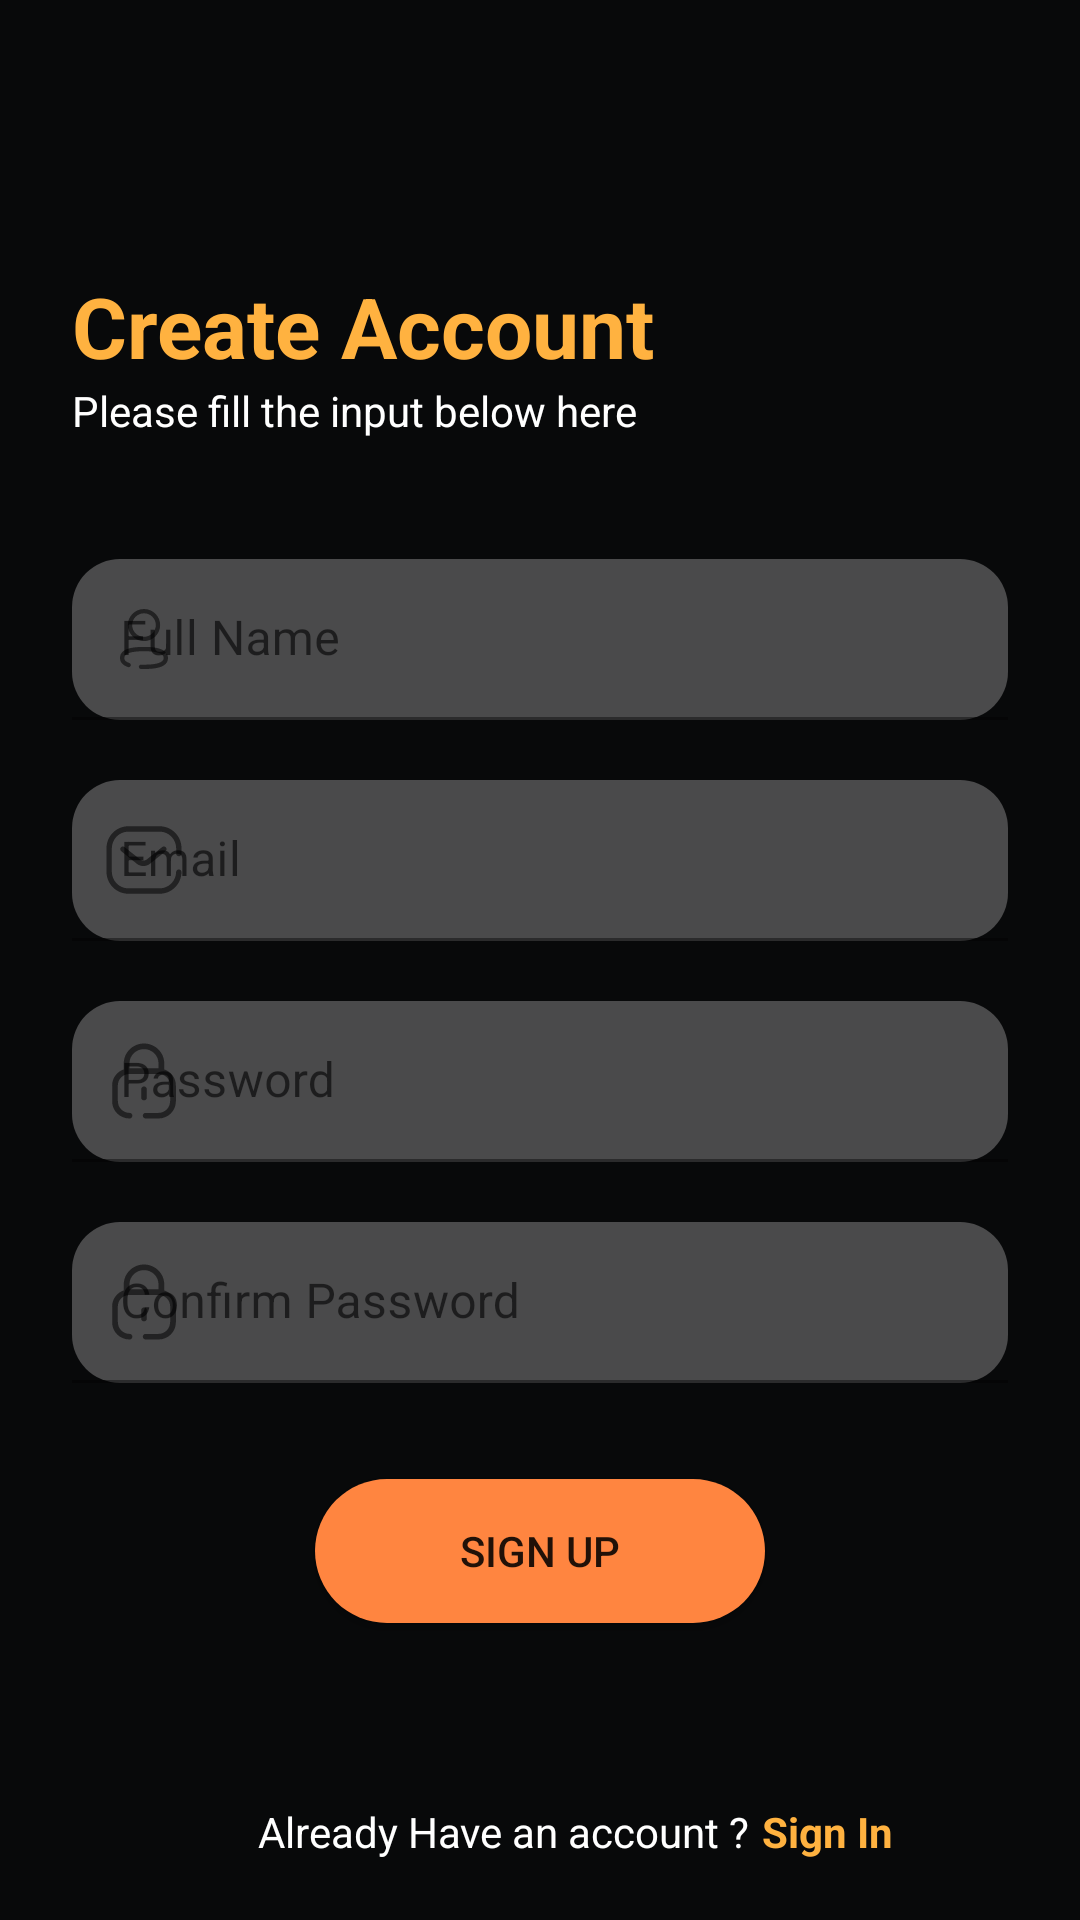

This screen was rendered from an Android layout file. Write that file and the resources it references.
<!-- AndroidManifest.xml: application theme Theme.NewsApp.light -->
<!-- res/layout/activity_sign_up.xml -->
<?xml version="1.0" encoding="utf-8"?>
<androidx.constraintlayout.widget.ConstraintLayout xmlns:android="http://schemas.android.com/apk/res/android"
    xmlns:app="http://schemas.android.com/apk/res-auto"
    xmlns:tools="http://schemas.android.com/tools"
    android:layout_width="match_parent"
    android:layout_height="match_parent"
    android:background="@color/background_black"
    android:theme="@style/Theme.NewsApp.light"
    tools:context=".activity.SignUpActivity">
    <TextView
        android:id="@+id/tv_title_sign_up"
        android:layout_width="wrap_content"
        android:layout_height="wrap_content"
        android:layout_marginStart="24dp"
        android:layout_marginTop="90dp"
        android:text="@string/txt_create_account"
        android:textColor="@color/main_color"
        android:textSize="28sp"
        android:textStyle="bold"
        app:layout_constraintEnd_toEndOf="parent"
        app:layout_constraintHorizontal_bias="0.0"
        app:layout_constraintStart_toStartOf="parent"
        app:layout_constraintTop_toTopOf="parent" />

    <TextView
        android:id="@+id/tv_sub_signup"
        android:layout_width="wrap_content"
        android:layout_height="wrap_content"
        android:layout_marginStart="24dp"
        android:text="@string/txt_istruction_sign_up"
        android:textColor="@color/white"
        app:layout_constraintStart_toStartOf="parent"
        app:layout_constraintTop_toBottomOf="@+id/tv_title_sign_up" />

    <com.google.android.material.textfield.TextInputLayout
        android:id="@+id/et_fullname_layout_sign_up"
        style="@style/Widget.MaterialComponents.TextInputLayout.FilledBox.Dense"
        android:layout_width="match_parent"
        android:layout_height="wrap_content"
        android:layout_marginStart="@dimen/_24dp"
        android:layout_marginTop="@dimen/_40dp"
        android:layout_marginEnd="@dimen/_24dp"
        app:boxBackgroundColor="@color/background_secondary"
        app:boxBackgroundMode="filled"
        app:boxCornerRadiusTopEnd="@dimen/_16dp"
        app:boxCornerRadiusTopStart="@dimen/_16dp"
        app:boxCornerRadiusBottomEnd="@dimen/_16dp"
        app:boxCornerRadiusBottomStart="@dimen/_16dp"
        app:layout_constraintEnd_toEndOf="parent"
        app:layout_constraintHorizontal_bias="1.0"
        app:layout_constraintStart_toStartOf="parent"
        app:layout_constraintTop_toBottomOf="@id/tv_sub_signup"
        app:startIconDrawable="@drawable/ic_profile">
        <com.google.android.material.textfield.TextInputEditText
            android:id="@+id/et_fullname_sign_up"
            android:layout_width="match_parent"
            android:layout_height="wrap_content"
            android:hint="@string/txt_full_name"
            android:textColorHint="@color/text_color"
            android:textColor="@color/text_color"
            android:inputType="text"
            />
    </com.google.android.material.textfield.TextInputLayout>
    <com.google.android.material.textfield.TextInputLayout
        android:id="@+id/et_email_layout_sign_up"
        style="@style/Widget.MaterialComponents.TextInputLayout.FilledBox.Dense"
        android:layout_width="match_parent"
        android:layout_height="wrap_content"
        android:layout_marginStart="@dimen/_24dp"
        android:layout_marginTop="@dimen/_20dp"
        android:layout_marginEnd="@dimen/_24dp"
        app:boxBackgroundColor="@color/background_secondary"
        app:boxBackgroundMode="filled"
        app:boxCornerRadiusTopEnd="@dimen/_16dp"
        app:boxCornerRadiusTopStart="@dimen/_16dp"
        app:boxCornerRadiusBottomEnd="@dimen/_16dp"
        app:boxCornerRadiusBottomStart="@dimen/_16dp"
        app:layout_constraintEnd_toEndOf="parent"
        app:layout_constraintHorizontal_bias="1.0"
        app:layout_constraintStart_toStartOf="parent"
        app:layout_constraintTop_toBottomOf="@id/et_fullname_layout_sign_up"
        app:startIconDrawable="@drawable/ic_message">
        <com.google.android.material.textfield.TextInputEditText
            android:id="@+id/et_email_sign_up"
            android:layout_width="match_parent"
            android:layout_height="wrap_content"
            android:hint="@string/txt_email"
            android:textColor="@color/text_color"
            android:inputType="textEmailAddress"
            />
    </com.google.android.material.textfield.TextInputLayout>
    <com.google.android.material.textfield.TextInputLayout
        android:id="@+id/et_password_layout_sign_up"
        style="@style/Widget.MaterialComponents.TextInputLayout.FilledBox.Dense"
        android:layout_width="match_parent"
        android:layout_height="wrap_content"
        android:layout_marginStart="@dimen/_24dp"
        android:layout_marginTop="@dimen/_20dp"
        android:layout_marginEnd="@dimen/_24dp"
        app:boxBackgroundColor="@color/background_secondary"
        app:boxBackgroundMode="filled"
        app:boxCornerRadiusTopEnd="@dimen/_16dp"
        app:boxCornerRadiusTopStart="@dimen/_16dp"
        app:boxCornerRadiusBottomEnd="@dimen/_16dp"
        app:boxCornerRadiusBottomStart="@dimen/_16dp"
        app:layout_constraintEnd_toEndOf="parent"
        app:layout_constraintHorizontal_bias="1.0"
        app:layout_constraintStart_toStartOf="parent"
        app:layout_constraintTop_toBottomOf="@id/et_email_layout_sign_up"
        app:startIconDrawable="@drawable/ic_lock">
        <com.google.android.material.textfield.TextInputEditText
            android:id="@+id/et_password_sign_up"
            android:layout_width="match_parent"
            android:layout_height="wrap_content"
            android:hint="@string/txt_password"
            android:textColor="@color/text_color"
            android:inputType="textPassword"
            />
    </com.google.android.material.textfield.TextInputLayout>
    <com.google.android.material.textfield.TextInputLayout
        android:id="@+id/et_confirm_password_layout_sign_up"
        style="@style/Widget.MaterialComponents.TextInputLayout.FilledBox.Dense"
        android:layout_width="match_parent"
        android:layout_height="wrap_content"
        android:layout_marginStart="@dimen/_24dp"
        android:layout_marginTop="@dimen/_20dp"
        android:layout_marginEnd="@dimen/_24dp"
        app:boxBackgroundColor="@color/background_secondary"
        app:boxBackgroundMode="filled"
        app:boxCornerRadiusTopEnd="@dimen/_16dp"
        app:boxCornerRadiusTopStart="@dimen/_16dp"
        app:boxCornerRadiusBottomEnd="@dimen/_16dp"
        app:boxCornerRadiusBottomStart="@dimen/_16dp"
        app:layout_constraintEnd_toEndOf="parent"
        app:layout_constraintHorizontal_bias="1.0"
        app:layout_constraintStart_toStartOf="parent"
        app:layout_constraintTop_toBottomOf="@id/et_password_layout_sign_up"
        app:startIconDrawable="@drawable/ic_lock">
        <com.google.android.material.textfield.TextInputEditText
            android:id="@+id/et_confirm_password_sign_up"
            android:layout_width="match_parent"
            android:layout_height="wrap_content"
            android:hint="@string/txt_confirm_password"
            android:textColor="@color/text_color"
            android:inputType="textPassword"
            />
    </com.google.android.material.textfield.TextInputLayout>
    <Button
        android:id="@+id/btn_register"
        android:layout_width="@dimen/_150dp"
        android:layout_height="wrap_content"
        android:layout_marginTop="32dp"
        android:background="@drawable/button_shape"
        android:text="@string/txt_sign_up"
        app:layout_constraintEnd_toEndOf="parent"
        app:layout_constraintStart_toStartOf="parent"
        app:layout_constraintTop_toBottomOf="@id/et_confirm_password_layout_sign_up"
        />
    <TextView
        android:id="@+id/tv_qa_account_register"
        android:layout_width="wrap_content"
        android:layout_height="wrap_content"
        android:layout_marginBottom="@dimen/_20dp"
        android:text="@string/txt_already_have_an_account"
        android:textColor="@color/white"
        app:layout_constraintBottom_toBottomOf="parent"
        app:layout_constraintEnd_toEndOf="parent"
        app:layout_constraintHorizontal_bias="0.438"
        app:layout_constraintStart_toStartOf="parent"
        />
    <TextView
        android:id="@+id/tv_login"
        android:layout_width="wrap_content"
        android:layout_height="wrap_content"
        android:layout_marginStart="4dp"
        android:text="@string/txt_sign_in"
        android:textStyle="bold"
        android:textColor="@color/main_color"
        app:layout_constraintBottom_toBottomOf="@+id/tv_qa_account_register"
        app:layout_constraintEnd_toEndOf="parent"
        app:layout_constraintHorizontal_bias="0.0"
        app:layout_constraintStart_toEndOf="@+id/tv_qa_account_register"
        app:layout_constraintTop_toTopOf="@+id/tv_qa_account_register"
        />
</androidx.constraintlayout.widget.ConstraintLayout>
<!-- resources referenced by this layout -->
<resources>
  <color name="background_black">#08090A</color>
  <color name="background_secondary">#4A4A4B</color>
  <color name="main_color">#FFB240</color>
  <color name="text_color">#CCCCCC</color>
  <color name="white">#FFFFFFFF</color>
  <dimen name="_150dp">150dp</dimen>
  <dimen name="_16dp">16dp</dimen>
  <dimen name="_20dp">20dp</dimen>
  <dimen name="_24dp">24dp</dimen>
  <dimen name="_40dp">40dp</dimen>
  <!-- drawable button_shape (drawable) -->
  <?xml version="1.0" encoding="utf-8"?>
  <shape xmlns:android="http://schemas.android.com/apk/res/android"
      android:shape="rectangle">
      <solid android:color="@color/secondary_main"/>
      <corners android:radius="@dimen/_24dp"/>
  </shape>
  <!-- drawable ic_profile (drawable) -->
  <vector xmlns:android="http://schemas.android.com/apk/res/android"
      android:width="24dp"
      android:height="24dp"
      android:viewportWidth="24"
      android:viewportHeight="24">
    <path
        android:pathData="M8.0584,7.3539C8.0584,5.1939 9.8264,3.437 12,3.437C14.1736,3.437 15.9416,5.1939 15.9416,7.3539C15.9416,9.5128 14.1736,11.2698 12,11.2698C9.8264,11.2698 8.0584,9.5128 8.0584,7.3539ZM6.6123,7.3539C6.6123,10.3048 9.0294,12.7067 12,12.7067C14.9706,12.7067 17.3867,10.3048 17.3867,7.3539C17.3867,4.4019 14.9706,2 12,2C9.0294,2 6.6123,4.4019 6.6123,7.3539ZM10.9776,21.985C11.3127,21.995 11.6538,22 12,22C15.4345,22 20,21.619 20,18.3301C20,14.6392 13.9784,14.6392 12,14.6392C8.5655,14.6392 4,15.0202 4,18.3101C4,19.2951 4.4609,20.624 6.6566,21.363C7.036,21.493 7.4445,21.288 7.5733,20.913C7.7011,20.538 7.4989,20.131 7.1205,20.004C5.6181,19.4981 5.445,18.7951 5.445,18.3101C5.445,16.8271 7.6508,16.0751 12,16.0751C16.3492,16.0751 18.555,16.8341 18.555,18.3301C18.555,19.8121 16.3492,20.563 12,20.563C11.6679,20.563 11.3409,20.559 11.0189,20.55C10.6325,20.553 10.2883,20.851 10.2772,21.247C10.2652,21.644 10.5791,21.975 10.9776,21.985Z"
        android:fillColor="#89898E"
        android:fillType="evenOdd"/>
  </vector>
  <string name="txt_already_have_an_account">Already Have an account ?</string>
  <string name="txt_confirm_password">Confirm Password</string>
  <string name="txt_create_account">Create Account</string>
  <string name="txt_email">Email</string>
  <string name="txt_full_name">Full Name</string>
  <string name="txt_istruction_sign_up">Please fill the input below here</string>
  <string name="txt_password">Password</string>
  <string name="txt_sign_in">Sign In</string>
  <string name="txt_sign_up">Sign Up</string>
  <style name="Theme.NewsApp.light" parent="Theme.MaterialComponents.Light">
          
          <item name="colorPrimary">@color/main_color</item>
          <item name="colorPrimaryVariant">@color/secondary_main</item>
          <item name="colorOnPrimary">@color/white</item>
          
          <item name="colorSecondary">@color/white</item>
          <item name="colorSecondaryVariant">@color/teal_700</item>
          <item name="colorOnSecondary">@color/text_color</item>
          
          <item name="android:statusBarColor" tools:targetApi="l">?attr/colorPrimaryVariant</item>
          
      </style>
  <color name="secondary_main">#FF8540</color>
  <color name="teal_700">#FF018786</color>
</resources>
